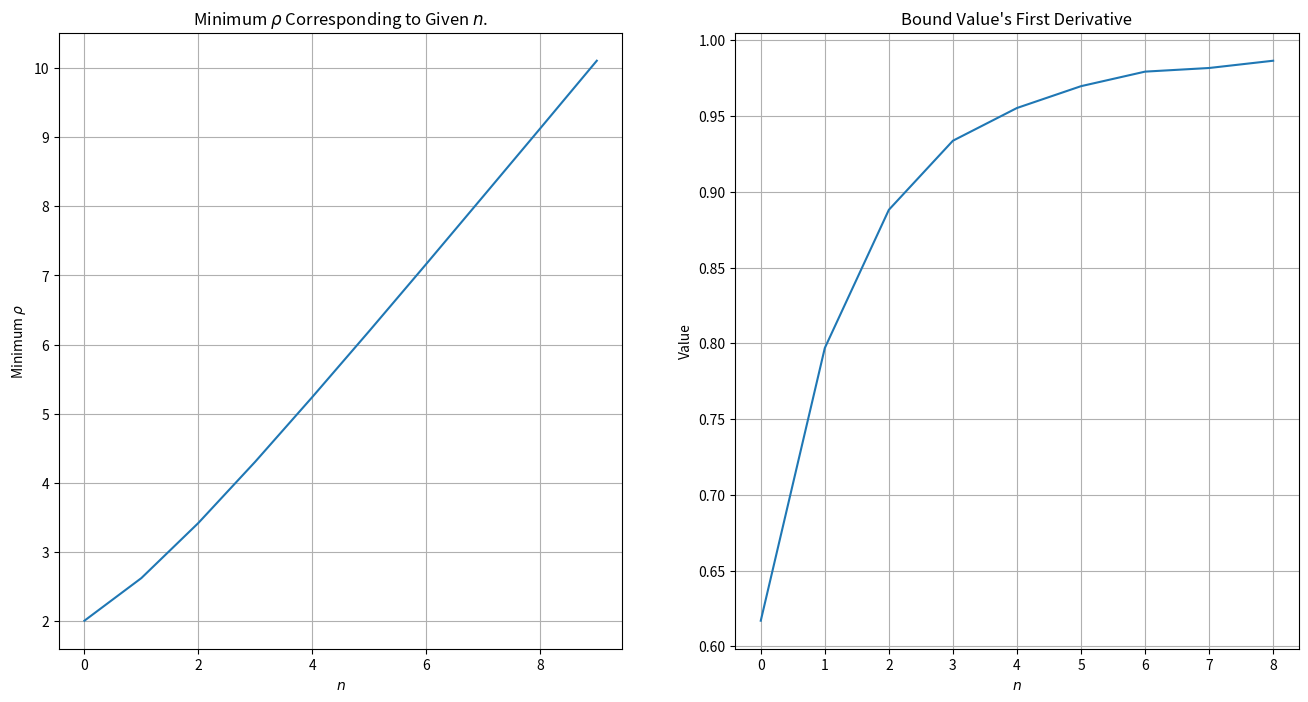

The matplotlib source for this figure:
import numpy as np
import matplotlib.pyplot as plt

def bound(rho, n):
    return 2*np.exp(rho)/((rho - 1) * rho**n)

size = int(10)
maxsize = int(25)
xs = np.linspace(1+1e-4, maxsize, 10000)
mins_rho = np.zeros(size)
mins_val = np.zeros(size)
for n in range(size):
    mins_rho[n] = xs[np.argmin(bound(xs, n))]
    mins_val[n] = np.min(bound(xs, n))

rho_min = np.diff(mins_rho)/np.diff((range(1, n+2)))
fig, axs = plt.subplots(1, 2, figsize = (16, 8))
axs[0].plot(range(size), mins_rho)

axs[1].plot(range(size-1), rho_min)
#axs.set_yscale('log')
axs[0].grid(True)
axs[1].grid(True)
axs[0].set_ylabel(r"Minimum $\rho$")
axs[0].set_title(r"Minimum $\rho$ Corresponding to Given $n$.")
axs[0].set_xlabel("$n$")
axs[1].set_title("Bound Value's First Derivative")
axs[1].set_ylabel("Value")
axs[1].set_xlabel("$n$")

plt.show()
